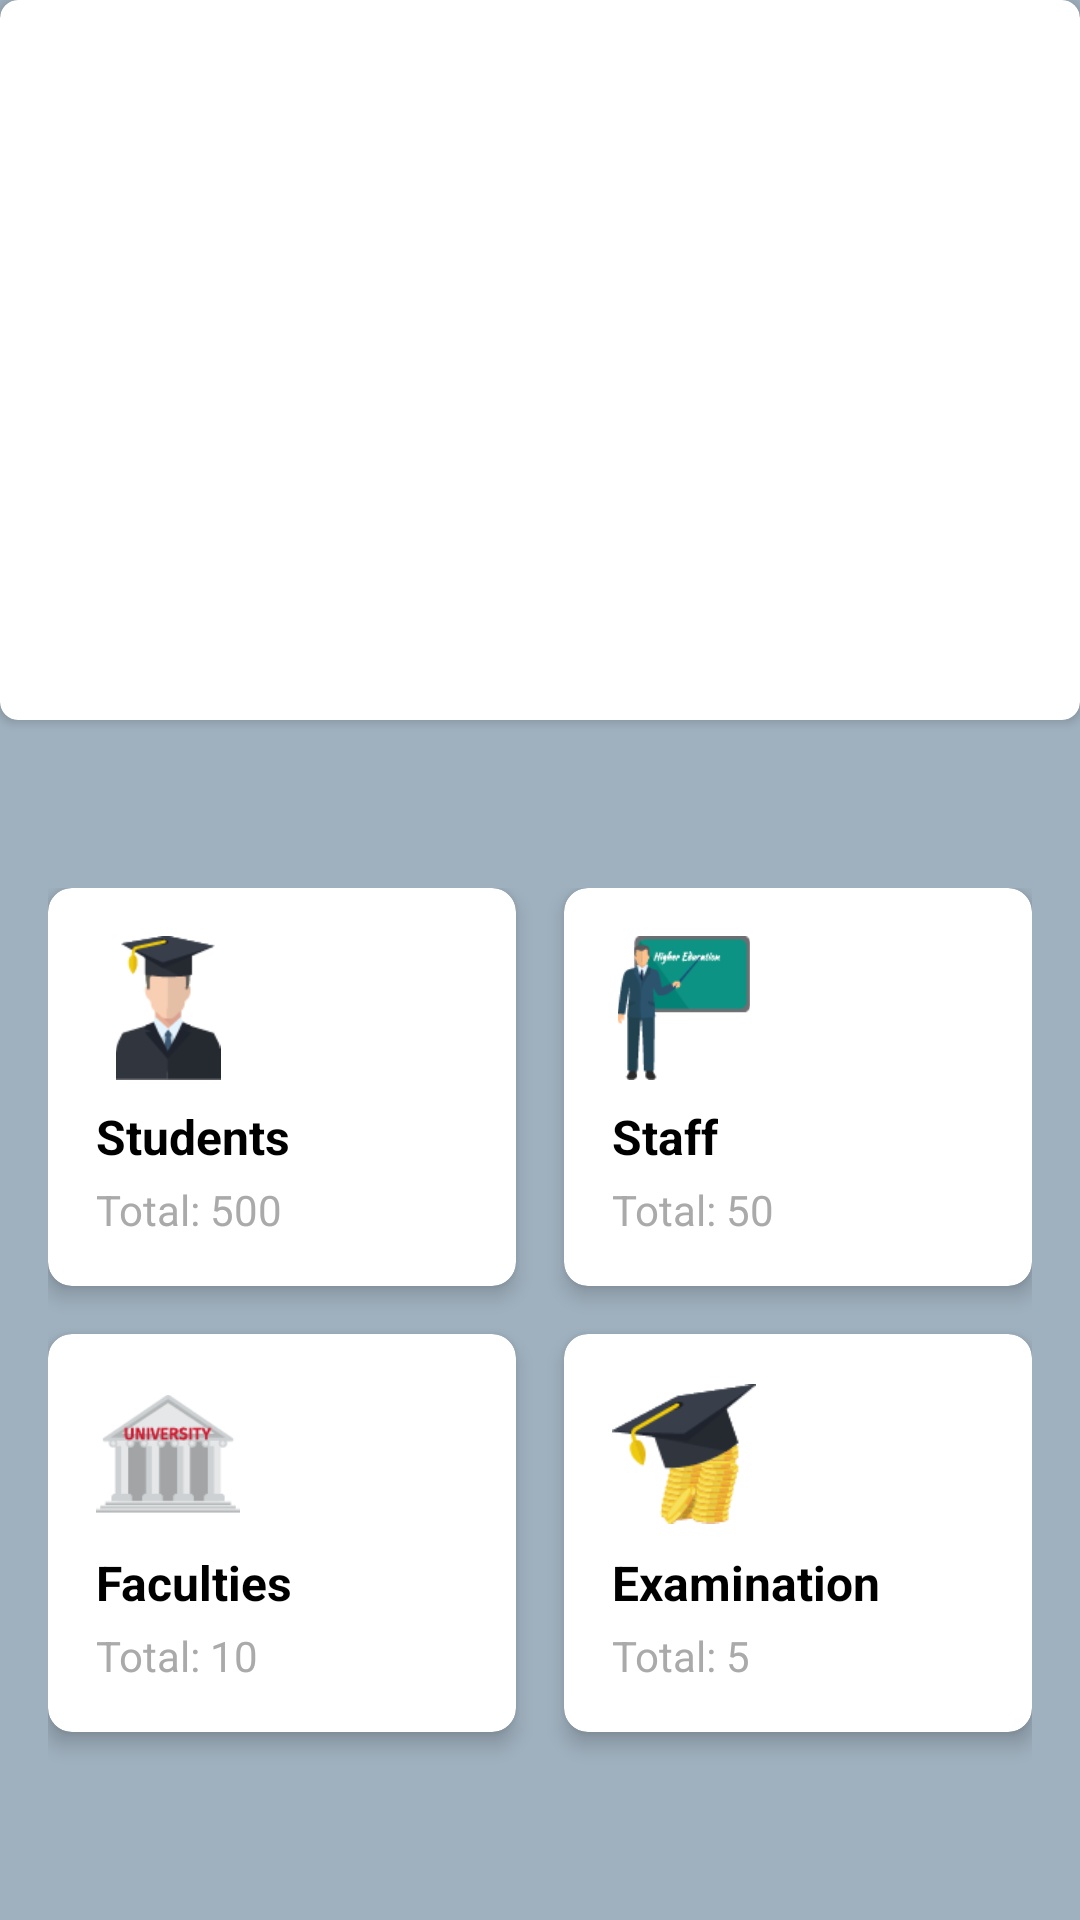

Write the Android layout XML for this screen, with the resource values it uses.
<!-- AndroidManifest.xml: application theme Theme.Attendance -->
<!-- res/layout/fragment_admin_home.xml -->
<?xml version="1.0" encoding="utf-8"?>
<LinearLayout xmlns:android="http://schemas.android.com/apk/res/android"
    xmlns:app="http://schemas.android.com/apk/res-auto"
    android:layout_width="match_parent"
    android:layout_height="match_parent"
    xmlns:tools="http://schemas.android.com/tools"
    android:orientation="vertical"
    tools:openDrawer="start"
    tools:ignore="HardcodedText"
    android:background="@color/lightBlue"
    tools:context=".LoginModule.MainActivity">

  <androidx.cardview.widget.CardView
      android:layout_width="wrap_content"
      app:cardCornerRadius="6dp"
      android:layout_height="wrap_content">
      <androidx.viewpager.widget.ViewPager
          android:layout_margin="5dp"
          android:id="@+id/imageViewPager"
          android:layout_width="match_parent"
          android:layout_height="230dp" />
  </androidx.cardview.widget.CardView>

    <GridLayout
        android:layout_width="match_parent"
        android:layout_height="0dp"
        android:layout_weight="1"
        android:alignmentMode="alignMargins"
        android:columnCount="2"
        android:columnOrderPreserved="false"
        android:padding="16dp"
        android:layout_marginTop="40dp">

        <androidx.cardview.widget.CardView
            android:id="@+id/card_students"
            android:layout_width="0dp"
            android:layout_height="wrap_content"
            android:layout_columnWeight="1"
            android:layout_marginEnd="8dp"
            android:layout_marginBottom="8dp"
            app:cardCornerRadius="8dp"
            app:cardElevation="4dp"
            android:clickable="true"
            android:focusable="true"
            android:foreground="?android:attr/selectableItemBackground"
            android:padding="16dp">

            <LinearLayout
                android:layout_width="match_parent"
                android:layout_height="match_parent"
                android:orientation="vertical"
                android:padding="16dp">

                <ImageView
                    android:layout_width="48dp"
                    android:layout_height="48dp"
                    android:src="@mipmap/sethdpi"
                   />

                <TextView
                    android:layout_width="wrap_content"
                    android:layout_height="wrap_content"
                    android:text="Students"
                    android:textSize="16sp"
                    android:textStyle="bold"
                    android:textColor="@android:color/black"
                    android:layout_marginTop="8dp" />

                <TextView
                    android:id="@+id/total_std"
                    android:layout_width="wrap_content"
                    android:layout_height="wrap_content"
                    android:text="Total: 500"
                    android:textSize="14sp"
                    android:textColor="@android:color/darker_gray"
                    android:layout_marginTop="4dp" />

            </LinearLayout>

        </androidx.cardview.widget.CardView>

        <androidx.cardview.widget.CardView
            android:id="@+id/card_staff"
            android:layout_width="0dp"
            android:layout_height="wrap_content"
            android:layout_columnWeight="1"
            android:layout_marginStart="8dp"
            android:layout_marginBottom="8dp"
            app:cardCornerRadius="8dp"
            app:cardElevation="4dp"
            android:clickable="true"
            android:focusable="true"
            android:foreground="?android:attr/selectableItemBackground"
            android:padding="16dp">

            <LinearLayout
                android:layout_width="match_parent"
                android:layout_height="match_parent"
                android:orientation="vertical"
                android:padding="16dp">

                <ImageView
                    android:layout_width="48dp"
                    android:layout_height="48dp"
                    android:src="@mipmap/staffhdpi" />

                <TextView
                    android:layout_width="wrap_content"
                    android:layout_height="wrap_content"
                    android:text="Staff"
                    android:textSize="16sp"
                    android:textStyle="bold"
                    android:textColor="@android:color/black"
                    android:layout_marginTop="8dp" />

                <TextView
                    android:id="@+id/total_staffs"
                    android:layout_width="wrap_content"
                    android:layout_height="wrap_content"
                    android:text="Total: 50"
                    android:textSize="14sp"
                    android:textColor="@android:color/darker_gray"
                    android:layout_marginTop="4dp" />

            </LinearLayout>

        </androidx.cardview.widget.CardView>

        <androidx.cardview.widget.CardView
            android:id="@+id/card_faculties"
            android:layout_width="0dp"
            android:layout_height="wrap_content"
            android:layout_columnWeight="1"
            android:layout_marginEnd="8dp"
            android:layout_marginTop="8dp"
            app:cardCornerRadius="8dp"
            app:cardElevation="4dp"
            android:clickable="true"
            android:focusable="true"
            android:foreground="?android:attr/selectableItemBackground"
            android:padding="16dp">

            <LinearLayout
                android:layout_width="match_parent"
                android:layout_height="match_parent"
                android:orientation="vertical"
                android:padding="16dp">

                <ImageView
                    android:layout_width="48dp"
                    android:layout_height="48dp"
                    android:src="@mipmap/facultyhdpi"
                     />

                <TextView
                    android:layout_width="wrap_content"
                    android:layout_height="wrap_content"
                    android:text="Faculties"
                    android:textSize="16sp"
                    android:textStyle="bold"
                    android:textColor="@android:color/black"
                    android:layout_marginTop="8dp" />

                <TextView
                    android:id="@+id/total_faculty"
                    android:layout_width="wrap_content"
                    android:layout_height="wrap_content"
                    android:text="Total: 10"
                    android:textSize="14sp"
                    android:textColor="@android:color/darker_gray"
                    android:layout_marginTop="4dp" />

            </LinearLayout>

        </androidx.cardview.widget.CardView>

        <androidx.cardview.widget.CardView
            android:id="@+id/card_departments"
            android:layout_width="0dp"
            android:layout_height="wrap_content"
            android:layout_columnWeight="1"
            android:layout_marginStart="8dp"
            android:layout_marginTop="8dp"
            app:cardCornerRadius="8dp"
            app:cardElevation="4dp"
            android:clickable="true"
            android:focusable="true"
            android:foreground="?android:attr/selectableItemBackground"
            android:padding="16dp">

            <LinearLayout
                android:layout_width="match_parent"
                android:layout_height="match_parent"
                android:orientation="vertical"
                android:padding="16dp">

                <ImageView
                    android:layout_width="48dp"
                    android:layout_height="48dp"
                    android:src="@mipmap/departmenthdpi"
                     />

                <TextView
                    android:layout_width="wrap_content"
                    android:layout_height="wrap_content"
                    android:text="Examination"
                    android:textSize="16sp"
                    android:textStyle="bold"
                    android:textColor="@android:color/black"
                    android:layout_marginTop="8dp" />

                <TextView
                    android:id="@+id/total_exams"
                    android:layout_width="wrap_content"
                    android:layout_height="wrap_content"
                    android:layout_marginTop="4dp"
                    android:text="Total: 5"
                    android:textColor="@android:color/darker_gray"
                    android:textSize="14sp" />

            </LinearLayout>

        </androidx.cardview.widget.CardView>

    </GridLayout>
























</LinearLayout>
<!-- resources referenced by this layout -->
<resources>
  <color name="blue">#0D3C63</color>
  <color name="lightBlue">#9FB0BE</color>
  <!-- mipmap departmenthdpi: png bitmap (mipmap-hdpi, 6144 bytes) -->
  <!-- mipmap facultyhdpi: png bitmap (mipmap-hdpi, 3275 bytes) -->
  <!-- mipmap sethdpi: png bitmap (mipmap-hdpi, 3280 bytes) -->
  <!-- mipmap staffhdpi: png bitmap (mipmap-hdpi, 3954 bytes) -->
  <style name="Theme.Attendance" parent="Theme.MaterialComponents.DayNight.NoActionBar">
          
          <item name="colorPrimary">@color/blue</item>
          <item name="colorPrimaryVariant">@color/blue</item>
          <item name="colorOnPrimary">@color/white</item>
          
          <item name="colorSecondary">@color/teal_200</item>
          <item name="colorSecondaryVariant">@color/teal_700</item>
          <item name="colorOnSecondary">@color/black</item>
          
          <item name="android:statusBarColor">@color/blue</item>
          
      </style>
  <color name="white">#FFFFFFFF</color>
  <color name="teal_200">#FF03DAC5</color>
  <color name="teal_700">#FF018786</color>
  <color name="black">#FF000000</color>
</resources>
